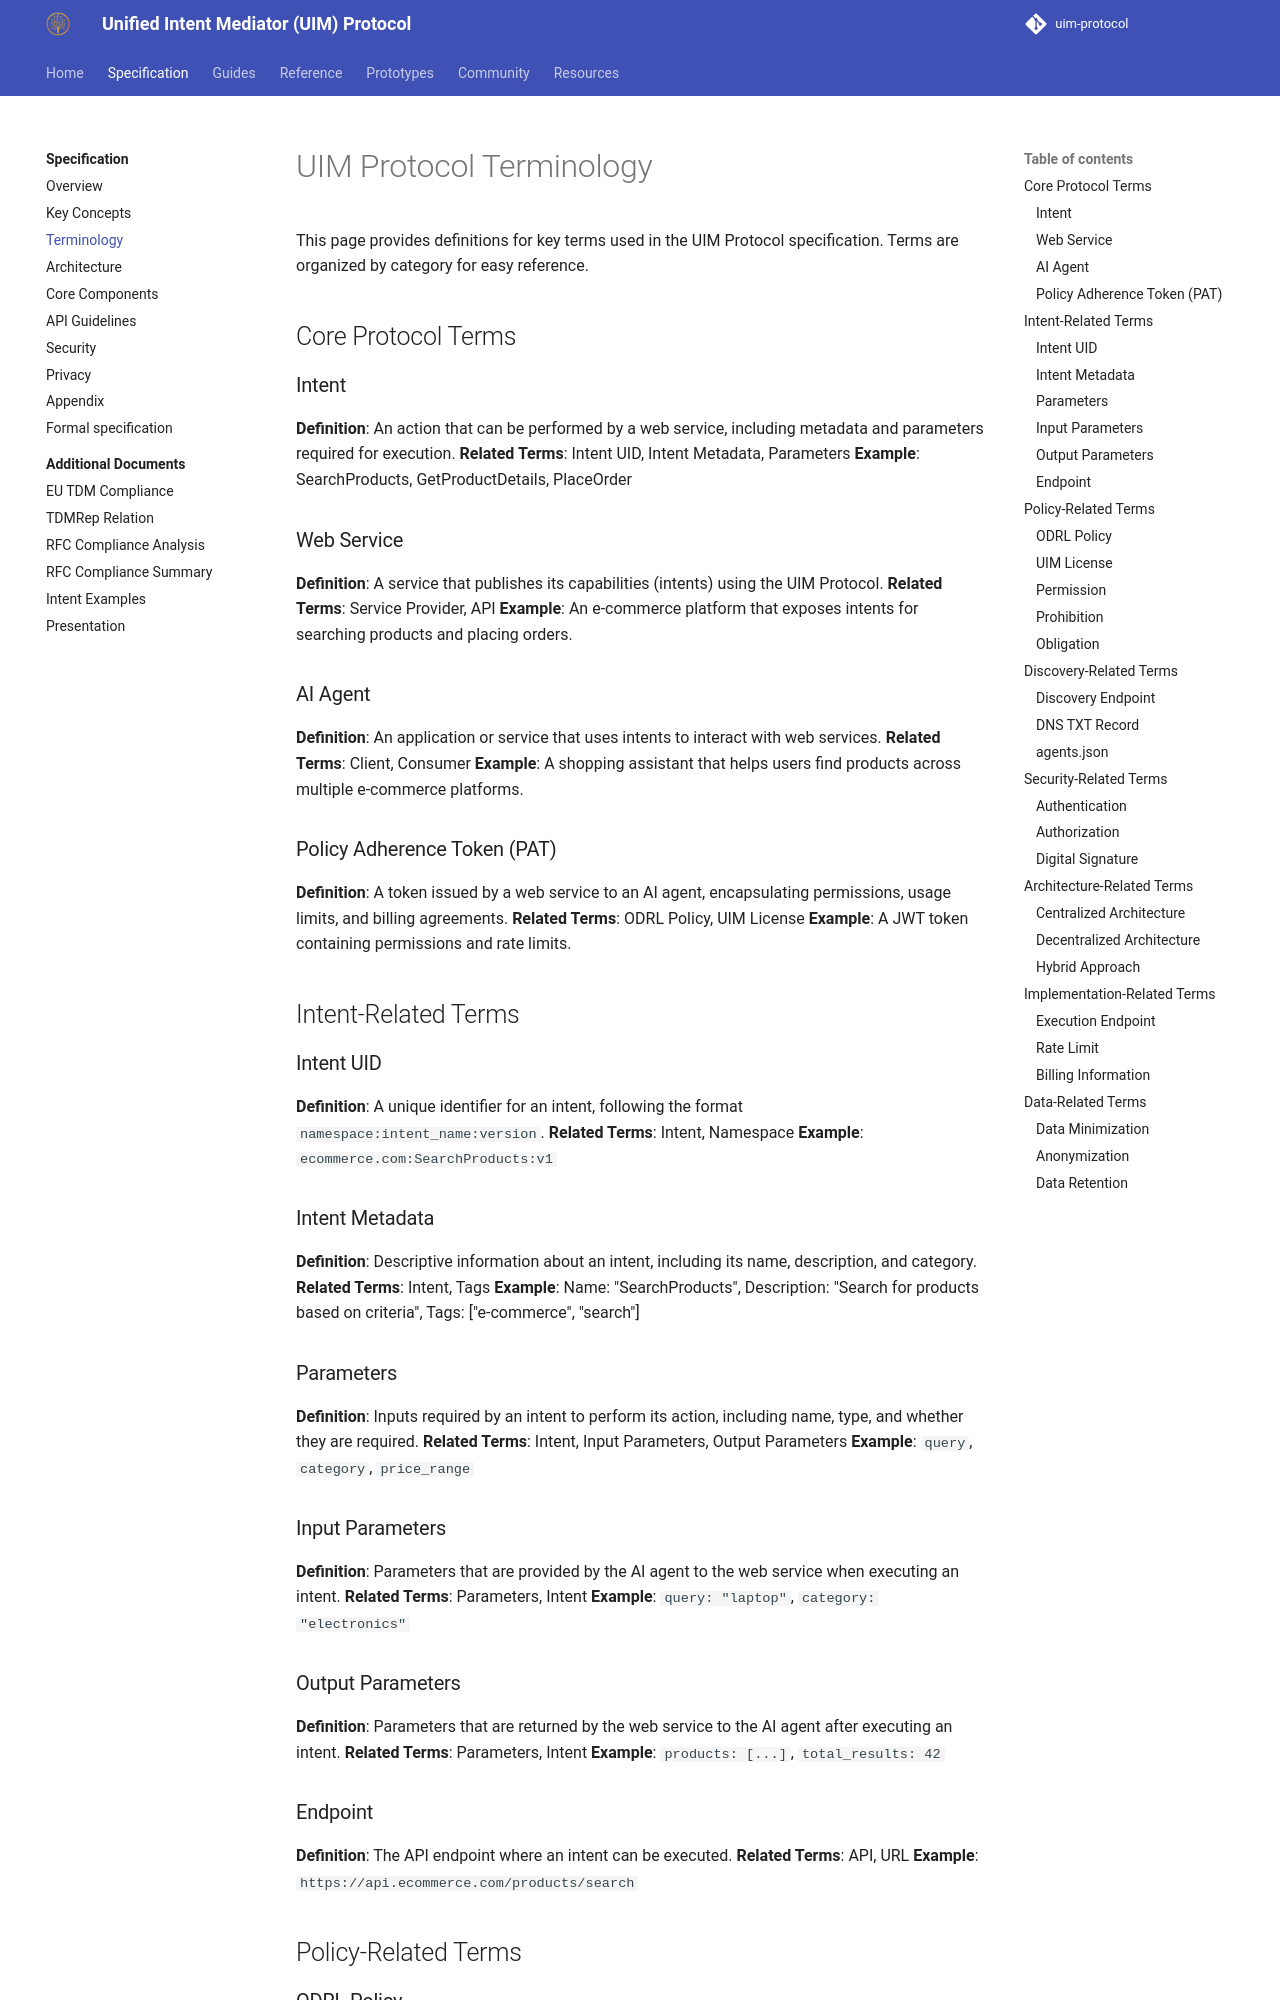

repository: synaptiai/uim-protocol · page: specification/terminology/index.html · generator: mkdocs

# UIM Protocol Terminology

This page provides definitions for key terms used in the UIM Protocol specification. Terms are organized by category for easy reference.

## Core Protocol Terms

### Intent
**Definition**: An action that can be performed by a web service, including metadata and parameters required for execution.
**Related Terms**: Intent UID, Intent Metadata, Parameters
**Example**: SearchProducts, GetProductDetails, PlaceOrder

### Web Service
**Definition**: A service that publishes its capabilities (intents) using the UIM Protocol.
**Related Terms**: Service Provider, API
**Example**: An e-commerce platform that exposes intents for searching products and placing orders.

### AI Agent
**Definition**: An application or service that uses intents to interact with web services.
**Related Terms**: Client, Consumer
**Example**: A shopping assistant that helps users find products across multiple e-commerce platforms.

### Policy Adherence Token (PAT)
**Definition**: A token issued by a web service to an AI agent, encapsulating permissions, usage limits, and billing agreements.
**Related Terms**: ODRL Policy, UIM License
**Example**: A JWT token containing permissions and rate limits.

## Intent-Related Terms

### Intent UID
**Definition**: A unique identifier for an intent, following the format `namespace:intent_name:version`.
**Related Terms**: Intent, Namespace
**Example**: `ecommerce.com:SearchProducts:v1`

### Intent Metadata
**Definition**: Descriptive information about an intent, including its name, description, and category.
**Related Terms**: Intent, Tags
**Example**: Name: "SearchProducts", Description: "Search for products based on criteria", Tags: ["e-commerce", "search"]

### Parameters
**Definition**: Inputs required by an intent to perform its action, including name, type, and whether they are required.
**Related Terms**: Intent, Input Parameters, Output Parameters
**Example**: `query`, `category`, `price_range`

### Input Parameters
**Definition**: Parameters that are provided by the AI agent to the web service when executing an intent.
**Related Terms**: Parameters, Intent
**Example**: `query: "laptop"`, `category: "electronics"`

### Output Parameters
**Definition**: Parameters that are returned by the web service to the AI agent after executing an intent.
**Related Terms**: Parameters, Intent
**Example**: `products: [...]`, `total_results: 42`

### Endpoint
**Definition**: The API endpoint where an intent can be executed.
**Related Terms**: API, URL
**Example**: `https://api.ecommerce.com/products/search`

## Policy-Related Terms
